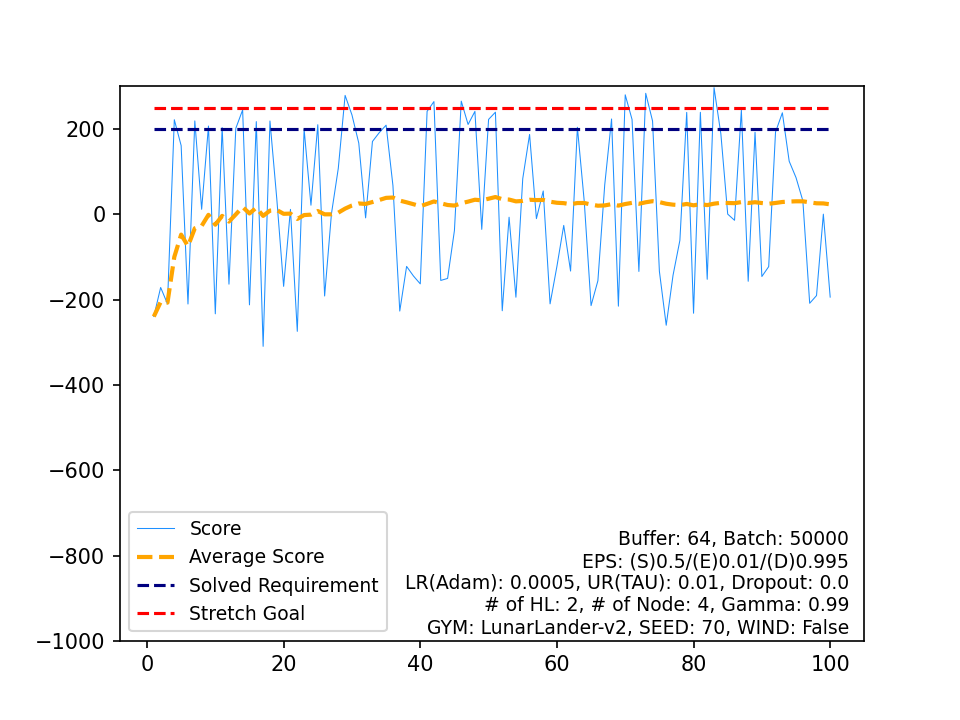

The file beside this chart, header and first rows:
, Score, Average Score, Timestamp, Solved Requirement, Stretch Goal
0, -239.6, -239.6, 715, 200, 250
1, -171.5, -205.5, 477, 200, 250
2, -209.9, -207, 670, 200, 250
3, 221.8, -99.78, 429, 200, 250
4, 161.3, -47.57, 635, 200, 250
5, -210.3, -74.68, 611, 200, 250
6, 219, -32.72, 391, 200, 250
7, 11.85, -27.15, 211, 200, 250
8, 207.1, -1.127, 327, 200, 250
9, -233.3, -24.34, 708, 200, 250
10, 203.6, -3.622, 476, 200, 250
11, -163.8, -16.97, 403, 200, 250
12, 201.6, -0.156, 450, 200, 250
13, 244.8, 17.34, 304, 200, 250
14, -212.3, 2.032, 669, 200, 250
15, 217.4, 15.49, 477, 200, 250
16, -309.5, -3.627, 741, 200, 250
17, 218.9, 8.734, 384, 200, 250
18, 36.14, 10.18, 170, 200, 250
19, -168.9, 1.224, 590, 200, 250
20, 11.6, 1.718, 82, 200, 250
21, -274.4, -10.83, 813, 200, 250
22, 199.4, -1.691, 441, 200, 250
23, 21.43, -0.7275, 189, 200, 250
24, 210.1, 7.706, 390, 200, 250
25, -191.5, 0.04566, 539, 200, 250
26, 1.289, 0.09171, 209, 200, 250
27, 107.8, 3.937, 746, 200, 250
28, 278.9, 13.42, 427, 200, 250
29, 233.2, 20.74, 466, 200, 250
30, 167.1, 25.46, 564, 200, 250
31, -8.307, 24.41, 357, 200, 250
32, 170.8, 28.85, 574, 200, 250
33, 191.7, 33.63, 386, 200, 250
34, 209.1, 38.65, 431, 200, 250
35, 67.37, 39.44, 117, 200, 250
36, -226.8, 32.25, 639, 200, 250
37, -122.1, 28.19, 446, 200, 250
38, -144.5, 23.76, 423, 200, 250
39, -163.1, 19.09, 464, 200, 250
40, 241.5, 24.51, 409, 200, 250
41, 264.4, 30.23, 487, 200, 250
42, -155, 25.92, 373, 200, 250
43, -150.3, 21.91, 594, 200, 250
44, -37.96, 20.58, 223, 200, 250
45, 265.4, 25.9, 356, 200, 250
46, 210.7, 29.84, 453, 200, 250
47, 241.4, 34.24, 319, 200, 250
48, -35.25, 32.83, 324, 200, 250
49, 222.6, 36.62, 396, 200, 250
50, 239.5, 40.6, 299, 200, 250
51, -226.1, 35.47, 676, 200, 250
52, -6.797, 34.67, 72, 200, 250
53, -194.3, 30.43, 735, 200, 250
54, 83.57, 31.4, 133, 200, 250
55, 187.3, 34.18, 665, 200, 250
56, -10.02, 33.41, 188, 200, 250
57, 54.76, 33.78, 96, 200, 250
58, -209.9, 29.65, 580, 200, 250
59, -122.2, 27.12, 388, 200, 250
... 40 more rows
